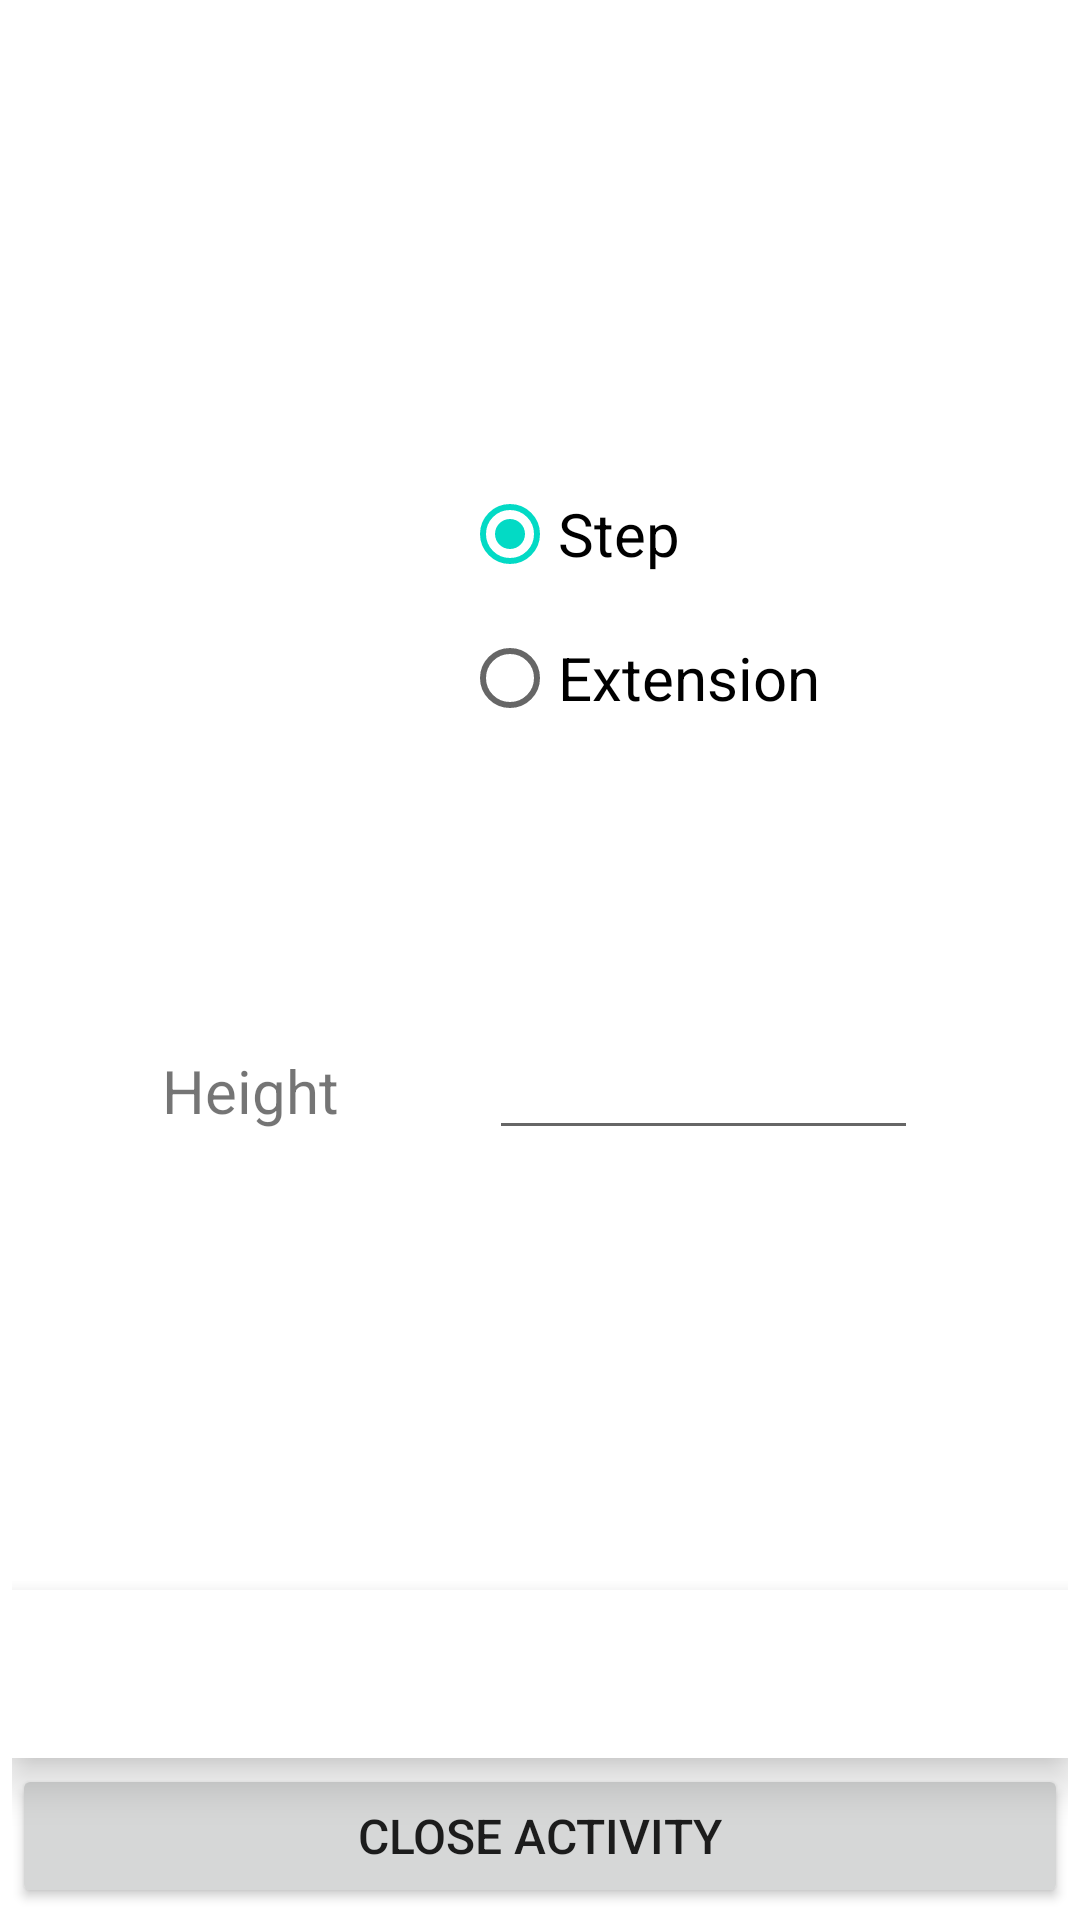

Android layout source for this screen:
<!-- AndroidManifest.xml: application theme Theme.SaiHarsha -->
<!-- res/layout/activity_close.xml -->
<?xml version="1.0" encoding="utf-8"?>
<RelativeLayout xmlns:android="http://schemas.android.com/apk/res/android"
    xmlns:app="http://schemas.android.com/apk/res-auto"
    xmlns:tools="http://schemas.android.com/tools"
    android:layout_width="match_parent"
    android:layout_height="match_parent"
    android:padding="4dp"
    tools:context=".CloseActivity">


    <Button
        android:id="@+id/btn_Close"
        android:layout_width="match_parent"
        android:layout_height="wrap_content"
        android:layout_alignParentBottom="true"
        android:text="Close Activity"
        android:textSize="16sp" />

    <RadioGroup
        android:id="@+id/radioG1"
        android:layout_width="match_parent"
        android:layout_height="wrap_content"
        android:orientation="vertical">

        <RadioButton
            android:id="@+id/radio_step"
            android:layout_width="wrap_content"
            android:layout_height="wrap_content"
            android:text="Step"
            android:textSize="20sp"
            android:layout_marginTop="150dp"
            android:layout_marginLeft="150dp"
            android:checked="true"
            />

        <RadioButton
            android:id="@+id/radio_Extension"
            android:layout_width="wrap_content"
            android:layout_height="wrap_content"
            android:layout_below="@id/radio_step"
            android:layout_marginLeft="150dp"
            android:layout_centerInParent="true"
            android:text="Extension"
            android:textSize="20sp" />


    </RadioGroup>

    <LinearLayout
        android:layout_width="match_parent"
        android:layout_height="wrap_content"
        android:layout_below="@id/radioG1"
        android:orientation="horizontal"/>


    <TextView
        android:id="@+id/tv_height"
        android:layout_width="wrap_content"
        android:layout_height="wrap_content"
        android:layout_below="@id/radioG1"
        android:layout_marginLeft="50dp"
        android:layout_marginTop="100dp"
        android:text="Height"
        android:textSize="20sp" />
    <EditText
        android:id="@+id/et_height"
        android:layout_width="match_parent"
        android:layout_height="wrap_content"
        android:layout_toRightOf="@id/tv_height"
        android:layout_marginLeft="50dp"
        android:layout_marginRight="50dp"
        android:layout_alignBaseline="@id/tv_height"
        />

    <com.google.android.material.bottomnavigation.BottomNavigationView
        android:id="@+id/navigation_close"
        android:layout_width="match_parent"
        android:layout_height="wrap_content"
        android:layout_alignParentBottom="true"
        android:layout_marginBottom="50dp"
        android:background="@color/white">

    </com.google.android.material.bottomnavigation.BottomNavigationView>


</RelativeLayout>
<!-- resources referenced by this layout -->
<resources>
  <style name="Theme.SaiHarsha" parent="Theme.MaterialComponents.DayNight.DarkActionBar">
          
          <item name="colorPrimary">@color/purple_500</item>
          <item name="colorPrimaryVariant">@color/purple_700</item>
          <item name="colorOnPrimary">@color/white</item>
          
          <item name="colorSecondary">@color/teal_200</item>
          <item name="colorSecondaryVariant">@color/teal_700</item>
          <item name="colorOnSecondary">@color/black</item>
          
          <item name="android:statusBarColor" tools:targetApi="l">?attr/colorPrimaryVariant</item>
          
      </style>
  <!-- not gathered from this repository: default colours our renderer supplied (Android Studio template values) -->
  <color name="purple_500">#FF6200EE</color>
  <color name="purple_700">#FF3700B3</color>
  <color name="teal_200">#FF03DAC5</color>
  <color name="teal_700">#FF018786</color>
  <color name="black">#FF000000</color>
  <color name="white">#FFFFFFFF</color>
</resources>
